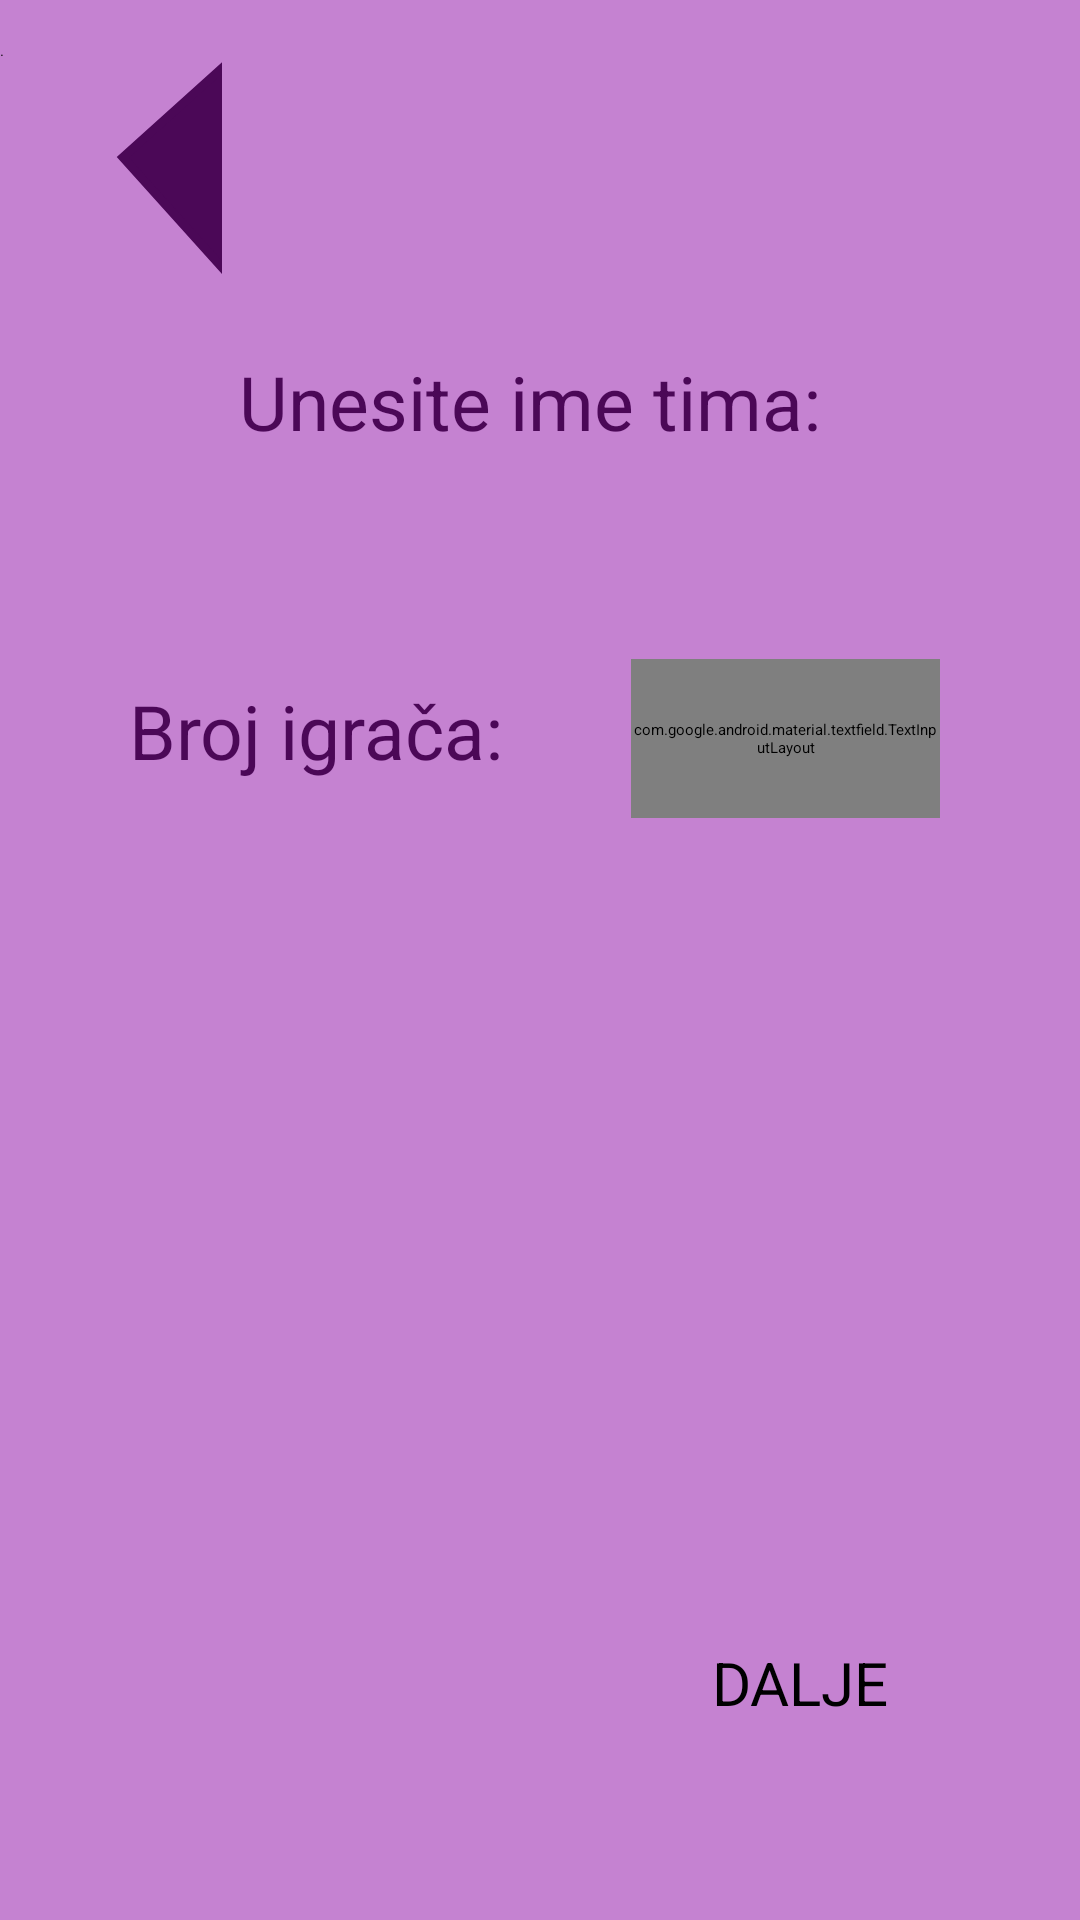

Produce the Android XML layout that renders to this screen, including the resource entries it uses.
<!-- AndroidManifest.xml: application theme Theme.MyApplication -->
<!-- res/layout/activity_new_group.xml -->
<?xml version="1.0" encoding="utf-8"?>
<androidx.constraintlayout.widget.ConstraintLayout xmlns:android="http://schemas.android.com/apk/res/android"
    xmlns:app="http://schemas.android.com/apk/res-auto"
    xmlns:tools="http://schemas.android.com/tools"
    android:layout_width="match_parent"
    android:layout_height="match_parent"
    android:background="@color/background"
    tools:context=".NewGroupActivity">

    <Button

        android:id="@+id/btnBackNewGroup"
        android:text="."
        android:layout_width="74dp"
        android:layout_height="79dp"
        android:background="@drawable/arrow"
        android:textAllCaps="true"
        app:cornerRadius="@android:dimen/notification_large_icon_height"
        app:layout_constraintBottom_toBottomOf="parent"
        app:layout_constraintEnd_toEndOf="parent"
        app:layout_constraintHorizontal_bias="0.0"
        app:layout_constraintStart_toStartOf="parent"
        app:layout_constraintTop_toTopOf="parent"
        app:layout_constraintVertical_bias="0.024" />

    <EditText
        android:id="@+id/newTeamName"
        android:layout_width="300dp"
        android:layout_height="70dp"
        android:hint="Unesite ime tima: "
        android:textColor="@color/buttons"
        android:textAllCaps="true"
        android:textSize="25sp"
        android:textAlignment="center"
        app:layout_constraintBottom_toBottomOf="parent"
        app:layout_constraintEnd_toEndOf="parent"
        app:layout_constraintHorizontal_bias="0.495"
        app:layout_constraintStart_toStartOf="parent"
        app:layout_constraintTop_toTopOf="parent"
        app:layout_constraintVertical_bias="0.205" />


    <TextView
        android:id="@+id/labelNumber"
        android:layout_width="179dp"
        android:layout_height="53dp"
        android:text="Broj igrača: "
        android:textColor="@color/buttons"
        android:textSize="25sp"
        app:layout_constraintBottom_toBottomOf="parent"
        app:layout_constraintEnd_toEndOf="parent"
        app:layout_constraintHorizontal_bias="0.237"
        app:layout_constraintStart_toStartOf="parent"
        app:layout_constraintTop_toTopOf="parent"
        app:layout_constraintVertical_bias="0.386" />

    <com.google.android.material.textfield.TextInputLayout
        android:id="@+id/textInputLayout"
        style="@style/Widget.MaterialComponents.TextInputLayout.OutlinedBox.ExposedDropdownMenu"
        android:layout_width="103dp"
        android:layout_height="53dp"
        app:layout_constraintBottom_toBottomOf="parent"
        app:layout_constraintEnd_toEndOf="parent"
        app:layout_constraintHorizontal_bias="0.818"
        app:layout_constraintStart_toStartOf="parent"
        app:layout_constraintTop_toTopOf="parent"
        app:layout_constraintVertical_bias="0.374">

        <AutoCompleteTextView
            android:id="@+id/autoCompleteTextView2"
            android:hint = "br"
            android:layout_width="match_parent"
            android:layout_height="80dp"
            android:layout_weight="10"
            android:inputType="none"
            android:textAlignment="center"
            android:textAllCaps="true"
            android:textColor="#4B0857"
            android:textSize="20dp" />
    </com.google.android.material.textfield.TextInputLayout>

    <Button

        android:id="@+id/btnNextNewGroup"
        android:layout_width="150dp"
        android:layout_height="70dp"
        android:textAllCaps="true"
        android:textAlignment="center"
        android:textSize="20dp"
        android:text = "dalje"
        app:cornerRadius="@android:dimen/notification_large_icon_height"
        app:layout_constraintBottom_toBottomOf="parent"
        app:layout_constraintEnd_toEndOf="parent"
        app:layout_constraintHorizontal_bias="0.913"
        app:layout_constraintStart_toStartOf="parent"
        app:layout_constraintTop_toTopOf="parent"
        app:layout_constraintVertical_bias="0.96" />


    <TextView
        android:id="@+id/emptyError"
        android:layout_width="343dp"
        android:layout_height="70dp"
        android:textColor="@color/error"
        android:textSize="20sp"
        android:textStyle="bold"
        app:layout_constraintBottom_toBottomOf="parent"
        app:layout_constraintEnd_toEndOf="parent"
        app:layout_constraintHorizontal_bias="0.661"
        app:layout_constraintStart_toStartOf="parent"
        app:layout_constraintTop_toTopOf="parent"
        app:layout_constraintVertical_bias="0.549" />
</androidx.constraintlayout.widget.ConstraintLayout>
<!-- resources referenced by this layout -->
<resources>
  <color name="background">#C582D1</color>
  <color name="buttons">#4B0857</color>
  <color name="error"> #FF0000</color>color&gt;
  <!-- drawable arrow (drawable) -->
  <?xml version="1.0" encoding="utf-8"?>
  <layer-list xmlns:android="http://schemas.android.com/apk/res/android" >
      <item>
          <rotate
              android:layout_width="wrap_content"
              android:fromDegrees="48"
              android:pivotX="87%"
              android:pivotY="130%"
              android:toDegrees="48">
              <shape android:shape="rectangle">
                  <stroke
                      android:width="3dp"
                      android:color="#4B0857" />
                  <solid android:color="#4B0857" />
              </shape>
          </rotate>
      </item>
  </layer-list>
</resources>
